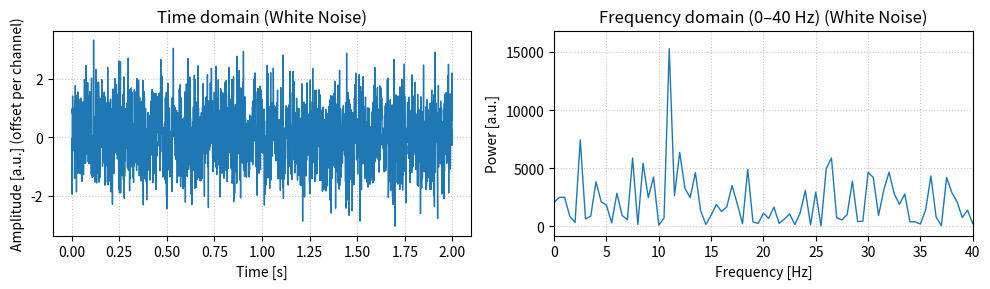
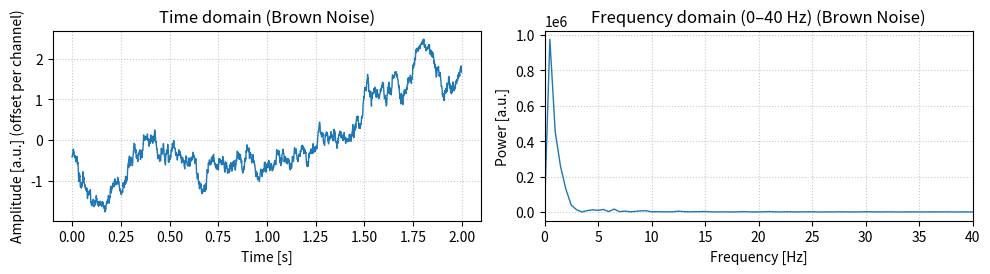
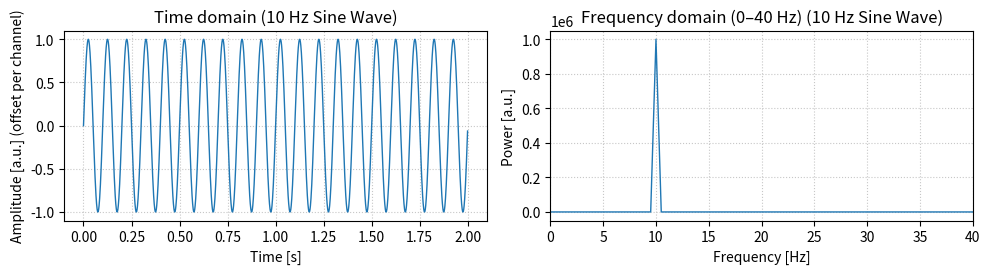

Write Python code to recreate these figures, in order. (Note: this script raises an exception after producing the figures.)
import numpy as np
import matplotlib.pyplot as plt

plt.rcParams['figure.dpi'] = 250  # crisper figures

# Simulation parameters
sampling_rate = 1000  # Hz
duration = 2.0        # seconds
n_channels = 2        # two example channels

# Time vector: one sample every 1/sampling_rate seconds
time = np.arange(0, duration, 1 / sampling_rate)
print(f"Time array shape: {time.shape}")

# Initialize array (channels × timepoints)
data = np.zeros((n_channels, len(time)))
print(f"Data shape: {data.shape}")

# data[c, :] → signal from channel c over time
# data[:, t] → all channels at a specific time point

from scipy.fft import rfft, rfftfreq

def plot_time_and_spectrum(signal, sampling_rate, title="", fmax=40):
    import numpy as _np

    if signal.ndim == 1:
        signal = signal[_np.newaxis, :]

    n_channels, n_timepoints = signal.shape
    t = _np.arange(n_timepoints) / sampling_rate

    yf = rfft(signal, axis=1)
    xf = rfftfreq(n_timepoints, 1 / sampling_rate)
    power = _np.abs(yf) ** 2

    fig, axes = plt.subplots(1, 2, figsize=(10, 3))
    offset = 2.0

    for ch in range(n_channels):
        axes[0].plot(t, signal[ch, :] + ch*offset, label=f"Ch {ch+1}", linewidth=1)
    axes[0].set_xlabel("Time [s]")
    axes[0].set_ylabel("Amplitude [a.u.] (offset per channel)")
    axes[0].grid(True, linestyle=":", alpha=0.7)
    axes[0].set_title(f"Time domain {title}")
    if n_channels > 1:
        axes[0].legend()

    for ch in range(n_channels):
        axes[1].plot(xf, power[ch, :], label=f"Ch {ch+1}", linewidth=1)
    axes[1].set_xlim(0, fmax)
    axes[1].set_xlabel("Frequency [Hz]")
    axes[1].set_ylabel("Power [a.u.]")
    axes[1].grid(True, linestyle=":", alpha=0.7)
    axes[1].set_title(f"Frequency domain (0–{fmax} Hz) {title}")
    if n_channels > 1:
        axes[1].legend()

    plt.tight_layout()
    plt.show()

white_noise = np.random.randn(time.size)
plot_time_and_spectrum(white_noise, sampling_rate, title="(White Noise)", fmax=40)

brown_noise = np.cumsum(np.random.randn(time.size))
brown_noise -= np.mean(brown_noise)
brown_noise /= np.std(brown_noise)

plot_time_and_spectrum(brown_noise, sampling_rate, title="(Brown Noise)", fmax=40)

freq = 10  # Hz
sine_wave = np.sin(2 * np.pi * freq * time)
plot_time_and_spectrum(sine_wave, sampling_rate, title="(10 Hz Sine Wave)", fmax=40)

from ipywidgets import interact

def interactive_sine(freq=10.0, amplitude=1.0, offset=0.0):
    """
    Interactive sine wave with adjustable frequency, amplitude, and DC offset.
    """
    # Generate the signal (keep full precision)
    sine_wave = amplitude * np.sin(2 * np.pi * freq * time) + offset

    # Plot with clean, rounded labels
    plot_time_and_spectrum(
        sine_wave,
        sampling_rate,
        title=f"({freq:.1f} Hz, amp={amplitude:.1f}, offset={offset:.1f})",
        fmax=40
    )

interact(
    interactive_sine,
    freq=(1.0, 40.0, 1.0),
    amplitude=(0.1, 2.0, 0.1),
    offset=(-1.0, 1.0, 0.1)
);


# Define amplitudes and frequencies as tuples
amplitudes = (1.0, 0.5, 0.3)
frequencies = (10, 20, 5)

# Create individual sine waves
sine1 = amplitudes[0] * np.sin(2 * np.pi * frequencies[0] * time)
sine2 = amplitudes[1] * np.sin(2 * np.pi * frequencies[1] * time)
sine3 = amplitudes[2] * np.sin(2 * np.pi * frequencies[2] * time)

# Combine them to create a more complex signal
signal_sum = sine1 + sine2 + sine3

plot_time_and_spectrum(signal_sum, sampling_rate, title="(Sum of Three Sine Waves)", fmax=40)

def sine_phase_demo(freq1=10.0, freq2=10.0, amp1=1.0, amp2=1.0, phase2=0.0):
    s1 = amp1 * np.sin(2 * np.pi * freq1 * time)
    s2 = amp2 * np.sin(2 * np.pi * freq2 * time + phase2)
    s_sum = s1 + s2

    plt.figure(figsize=(8, 3), dpi=250)
    plt.plot(time, s1, color='tab:blue', alpha=0.6, linewidth=0.9, label="Sine 1")
    plt.plot(time, s2, color='tab:red', alpha=0.6, linewidth=0.9, label="Sine 2 (phase-shifted)")
    plt.plot(time, s_sum, color='k', linewidth=2, label="Sum (resulting waveform)")
    plt.xlim(0, 0.5)
    plt.xlabel("Time [s]")
    plt.ylabel("Amplitude [a.u.]")
    plt.title(f"Sum of Two Sine Waves (phase offset = {phase2:.2f} rad)")
    plt.grid(True, linestyle=":", alpha=0.7)
    plt.legend(bbox_to_anchor=(1.05, 1), loc="upper left")
    plt.tight_layout()
    plt.show()

from ipywidgets import FloatSlider
interact(
    sine_phase_demo,
    freq1=(5.0, 20.0, 1.0),
    freq2=(5.0, 20.0, 1.0),
    amp1=(0.5, 2.0, 0.1),
    amp2=(0.5, 2.0, 0.1),
    phase2=FloatSlider(value=0.0, min=0.0, max=2*np.pi, step=np.pi/12)
);